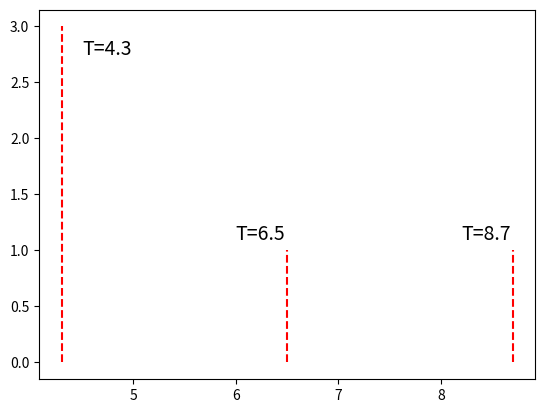

Reproduce this figure in Python. (Note: this script raises an exception after producing the figure.)
import numpy as np
import matplotlib
import matplotlib.pyplot as plt
import math
from scipy.optimize import curve_fit

# x1 = [7**3, 10**3]
# y1 = [34*60, (60+46)*60]

# plt.plot(np.log(x1),np.log(y1))
# plt.scatter(np.log(x1),np.log(y1))
# # plt.loglog(x1,y1)
# plt.grid()
# plt.show()

# times = [3.32, 3.09, 3.115, 3.119, 3.497]
# av = np.mean(times)
# print(av)



# File path
path = '//home/marcofava/compphys_examples/Spherical-Model/data/'
path = '//wsl.localhost/Ubuntu/home/marcofava/compphys_examples/Spherical-Model/data/'
# path = '~/compphys_examples/Spherical-Model/data/'
extension = '.txt'

def filename(name_in):
     """
     arg: name_in
     returns filename = path + name_in + extension
     """
     return path + name_in + extension


### FUNCTION TO EXTRACT THE DATA
def extract_data(filename_in):
     """
     Function to read a file and extract the data from it
     
     Args:
          path_in: path where the file is located
          filename_in: name of the file
     
     Returns:
     --------
     dim : int
          dimension of the system
     L: int
          lenght of the hypercube of dimension dim
     T : float
          temperature of the system
     data: set of data. it contains 4 colums:     e (average energy per number of spins), 
                                                  m (average magnetisation per number of spins), 
                                                  cv (specific heat), 
                                                  chi (susceptivity).
     """
     # Initialize a list to store the data
     data = []

     # Open the file and process it
     with open(filename_in, 'r') as file:
          # Read all the lines
          lines = file.readlines()

          # Take the first line to extract the system parameters
          first_line = lines[0].strip()
          
          # Extract dim, L, T from the first line
          parts = first_line.split('|')[1].split(',')
          dim = int(parts[0].split('=')[1].strip())
          L = int(parts[1].split('=')[1].strip())
          T = float(parts[2].split('=')[1].strip())
          
          # Process the remaining lines
          data = [list(map(float,line.split())) for line in lines[2:]]
     return dim, L, T, data



def plot_data_single_T(filename_in, what_plot=[1,1,1,1]):
     """
     plots the data e, m, cv and chi stored in the given file
     """

     # Convert the list of lists to a numpy array for easier processing
     dim, L, T, data = extract_data(filename_in)
     data = np.array(data)
     e = data[:,0]
     m = data[:,1]
     cv = data[:,2]
     chi = data[:,3]

     # number of Montecarlo cycles
     x = [i+1 for i in range(np.size(e))]

     if what_plot[0]:
          plt.plot(x,e)
          plt.xlabel('$n_{MC}$')
          plt.ylabel('<e>')
          plt.grid()
          plt.show()

     if what_plot[1]:
          plt.plot(x,m)
          plt.xlabel('$n_{MC}$')
          plt.ylabel('<m>')
          plt.grid()
          plt.show()

     if what_plot[2]:
          plt.plot(x,cv)
          plt.xlabel('$n_{MC}$')
          plt.ylabel('$c_V$')
          plt.grid()
          plt.show()

     if what_plot[3]:
          plt.plot(x,chi)
          plt.xlabel('$n_{MC}$')
          plt.ylabel('$\chi$')
          plt.grid()
          plt.show()



def plot_data_multi_T(filename_in, what_plot=[1,1,1,1]):
     """
     plots the data T, e, m, cv and chi stored in the given file
     """

     # Convert the list of lists to a numpy array for easier processing
     dim, L, T, data = extract_data(filename_in)
     data = np.array(data)
     T = data[:,0]
     e = data[:,1]
     m = data[:,2]
     cv = abs(data[:,3])
     chi = abs(data[:,4])

     if what_plot[0]:
          plt.plot(T,e)
          plt.scatter(T,e)
          plt.xlabel('T')
          plt.ylabel('<e>')
          plt.grid()
          plt.show()

     if what_plot[1]:
          plt.plot(T,m)
          plt.scatter(T,m)
          plt.xlabel('T')
          plt.ylabel('<m>')
          plt.grid()
          plt.show()

     if what_plot[2]:
          plt.plot(T,cv)
          plt.scatter(T,cv)
          plt.xlabel('T')
          plt.ylabel('$c_V$')
          plt.grid()
          plt.show()

     if what_plot[3]:
          plt.plot(T,chi)
          plt.scatter(T,chi)
          plt.xlabel('T')
          plt.ylabel('$\chi$')
          plt.grid()
          plt.show()



what_plot = [0,0,1,0]
# plot_data_single_T(filename("data_d2_L5_T10.00_2"),what_plot)
# plot_data_single_T(filename("data_d2_L5_T1.00_3"),what_plot)
# plot_data_single_T(filename("data_d3_L3_T5.00_1"),what_plot)
# # # # # plot_data_multi_T(filename("data_d3_L3_1"),what_plot)
# plot_data_multi_T(filename("data_d3_L5_1"),what_plot)
# plot_data_multi_T(filename("data_d3_L5_2"),what_plot)

# plot_data_single_T(filename("save_data/data_d3_L3_T1.00_10"),what_plot)
# plot_data_multi_T(filename("data_d3_L8_0"))#,what_plot)
# plot_data_multi_T(filename("data_d3_L3_2"),what_plot)
# plot_data_multi_T(filename("data_d3_L3_1"),what_plot)

a = [0,0,0,0]
# a[0] = 1
# a[1] = 1
# a[2] = 1
# a[3] = 1
# # plot_data_single_T(filename("data_d3_L5_T1.00_10"),a) # theta=0.1, 3'02''
# plot_data_single_T(filename("data_d3_L5_T1.00_11"),a) # theta=0.05, 3'00''
# plot_data_single_T(filename("data_d3_L5_T1.00_12"),a) # theta=0.4, 3'10''
# plot_data_single_T(filename("qdata_d3_L5_T1.00_13"),a) # adapt_theta=0.4, MC=100k->50%, 4'56''
# # plot_data_single_T(filename("data_d3_L5_T1.00_14"),a) # adapt_theta=0.4, MC=30k->50%, 0'49''
# plot_data_single_T(filename("data_d3_L5_T1.00_15"),a) # adapt_theta=0.4, MC=20k->50%, compute after burnin, 0'34''
# plot_data_single_T(filename("data_d3_L5_T1.00_16"),a) # adapt_theta=0.4, MC=10k->50%, compute after burnin, 0'19''
# plot_data_single_T(filename("data_d3_L5_T1.00_17"),a) # adapt_theta=0.4, MC=8k->50%, compute after burnin, 0'16''
# plot_data_single_T(filename("data_d3_L5_T1.00_18"),a) # adapt_theta=0.4, MC=30k->50%, compute after burnin, 0'55''
# plot_data_single_T(filename("data_d3_L5_T1.00_19"),a) # ALL_adapt_theta=0.4, MC=30k->50%, compute after burnin, 1'05''
# plot_data_single_T(filename("data_d3_L5_T1.00_20"))#,a) # adapt_theta=0.4, MC=30k->50%+20k, compute after burnin, 1'05''
# # plot_data_single_T(filename("data_d3_L5_T1.00_21"),a) # adapt_theta=0.4, MC=30k->50%+70k, compute after burnin, 1'05''

# plot_data_single_T(filename("important/data_d3_L5_T1.00_0"),a) # 1'57''


b = [0,0,0,0]
# b[0] = 1
# b[1] = 1
# b[2] = 1
# b[3] = 1
# plot_data_multi_T(filename("data_d3_L5_30"),b) # 5^3, T: [0.1,7]/8, MC:30k, 5'56''
# plot_data_multi_T(filename("data_d3_L5_31"),b) # 5^3, T: [0.1,1]/8, MC:20k, 1'50''
# plot_data_multi_T(filename("data_d3_L5_32"),b) # 5^3, T: [0.2,10]/28, MC:20k, 6'06''
# plot_data_multi_T(filename("data_d5_L3_33"),b) # 3^5, T: [1,10]/8, MC:20k, 5'48''
# plot_data_multi_T(filename("data_d5_L3_34"),b) # 3^5, T: [7,10]/8, MC:20k, 9'01''
# plot_data_multi_T(filename("data_d3_L10_35"),b) # 10^3, T: [3.5,5.5]/12, MC:20k, 
# plot_data_multi_T(filename("data_d4_L4_40"),b) # 4^4, T: [1,8]/12, MC:20k, 8'48''
# plot_data_multi_T(filename("data_d4_L4_41"),b) # 4^4, T: [5,6.5]/8, MC:20k,



## DO SOME FINAL PLOTS
save = 0
ciccio = [0,0,0,0,0]
# ciccio[0] = 1
# ciccio[1] = 1
# ciccio[2] = 1
# ciccio[3] = 1
ciccio[4] = 1

# ENERGY PLOTS
if ciccio[0]:
     if save:
          plt.figure(figsize=(6,4), dpi=300)

     # data basic algo
     dim, L, T, data = extract_data(filename("important/data_d3_L5_T1.00_0"))
     data = np.array(data)
     e = data[:,0]
     m = data[:,1]
     cv = data[:,2]
     chi = data[:,3]
     x = [i+1 for i in range(np.size(e))]
     plt.plot(x,e, label="method 0")

     # data basic adaptive
     dim, L, T, data = extract_data(filename("data_d3_L5_T1.00_10"))
     data = np.array(data)
     e = data[:,0]
     m = data[:,1]
     cv = data[:,2]
     chi = data[:,3]
     x = [i+1 for i in range(np.size(e))]
     plt.plot(x,e, label=r"$\theta=0.1$rad")

     # data ultra adaptive
     dim, L, T, data = extract_data(filename("data_d3_L5_T1.00_13"))
     data = np.array(data)
     e = data[:,0]
     m = data[:,1]
     cv = data[:,2]
     chi = data[:,3]
     x = [i+1 for i in range(np.size(e))]
     plt.plot(x,e, label=r"adaptive $\theta$")

     # data ultra adaptive
     dim, L, T, data = extract_data(filename("data_d3_L5_T1.00_21"))
     data = np.array(data)
     e = data[:,0]
     m = data[:,1]
     cv = data[:,2]
     chi = data[:,3]
     x = [i+1 for i in range(np.size(e))]
     plt.plot(x[15000:],e[15000:], label="mixed adaptive metropolis")





     plt.ylim(-2.51,-2.4)
     plt.xlim(0,1e5)
     plt.title(r"Average normalised energy as a function of MC cycles")
     plt.xlabel(r"$n_{MC}$")
     plt.ylabel(r"$<e> [\mathbf{J}]$")
     plt.legend()
     plt.grid()
     if save:
          plt.savefig('C:/Users/ADMIN/Desktop/TESI/images/energy_plot.pdf', dpi=300, bbox_inches='tight')
     else:
          plt.show()


# CV PLOTS OVER TEMPERATURE
# 4.3 , 6.5 , 8.68
if ciccio[1]:
     if save:
          plt.figure(figsize=(6,4), dpi=300)

     plt.hlines(0.5,0,8,'k', linestyle='-.', linewidth=1.5)

     dim, L, T, data = extract_data(filename("data_d3_L5_32"))
     data = np.array(data)
     T = data[:,0]
     cv = abs(data[:,3])
     plt.plot(T,cv,label="d=3, L=5")
     plt.scatter(T,cv, s=8)

     dim, L, T, data = extract_data(filename("data_d3_L10_35"))
     data = np.array(data)
     T = data[:,0]
     cv = abs(data[:,3])
     plt.plot(T,cv,'k',label="d=3, L=10")
     plt.scatter(T,cv, s=8,c='k')

     dim, L, T, data = extract_data(filename("data_d4_L4_40"))
     data = np.array(data)
     T = data[:,0]
     cv = abs(data[:,3])
     plt.plot(T,cv,label="d=4, L=4")
     plt.scatter(T,cv, s=8)

     dim, L, T, data = extract_data(filename("data_d5_L3_33"))
     data = np.array(data)
     T = data[:,0]
     cv = abs(data[:,3])
     plt.plot(T,cv,label="d=5, L=3")
     plt.scatter(T,cv, s=8)

     plt.vlines(4.3,0,1,'r', linestyle='--', linewidth=1.5)
     plt.text(3.1, 0.25, 'T=4.3', color='black', fontsize=14)
     plt.vlines(6.5,0,1,'r', linestyle='--', linewidth=1.5)
     plt.text(5.25, 0.24, 'T=6.5', color='black', fontsize=14)
     plt.vlines(8.7,0,1,'r', linestyle='--', linewidth=1.5)
     plt.text(7.35, 0.22, 'T=8.7', color='black', fontsize=14)



     plt.ylim(0,0.6)
     plt.xlim(0.5,10)
     plt.title(r"Normalised Specific Heat vs. Temperature")
     plt.xlabel(r"$\mathbf{T} \quad [\mathbf{J/k_B}]$")
     plt.ylabel(r"$\mathbf{c_V} \quad [\mathbf{k_B}]$")
     plt.legend()
     plt.grid()
     if save:
          plt.savefig('C:/Users/ADMIN/Desktop/TESI/images/cV_temp_plot.pdf', dpi=300, bbox_inches='tight')
     else:
          plt.show()
          

# ENERGY PLOTS OVER TEMPERATURE
if ciccio[2]:
     if save:
          plt.figure(figsize=(6,4), dpi=300)

     dim, L, T, data = extract_data(filename("data_d3_L5_32"))
     data = np.array(data)
     T = data[:,0]
     e = data[:,1]
     plt.plot(T,e,label="d=3, L=5")
     plt.scatter(T,e, s=8)

     dim, L, T, data = extract_data(filename("data_d4_L4_40"))
     data = np.array(data)
     T = data[:,0]
     e = data[:,1]
     plt.plot(T,e,label="d=4, L=4")
     plt.scatter(T,e, s=8)

     dim, L, T, data = extract_data(filename("data_d5_L3_33"))
     data = np.array(data)
     T = data[:,0]
     e = data[:,1]
     plt.plot(T,e,label="d=5, L=3")
     plt.scatter(T,e, s=8)

     plt.vlines(4.3,-5,0,'r', linestyle='--', linewidth=1.5)
     plt.text(3, -.8, 'T=4.3', color='black', fontsize=14)

     plt.vlines(6.5,-5,0,'r', linestyle='--', linewidth=1.5)
     plt.text(5.25, -1.7, 'T=6.5', color='black', fontsize=14)

     plt.vlines(8.7,-5,0,'r', linestyle='--', linewidth=1.5)
     plt.text(7.35, -1.8, 'T=8.7', color='black', fontsize=14)

     x = np.linspace(-1,11)
     plt.plot(x,x/2-3,'b-.', linewidth=1, label=r"T/2-3")
     plt.plot(x,x/2-4,'r-.', linewidth=1, label=r"T/2-4")
     plt.plot(x,x/2-5,'g-.', linewidth=1, label=r"T/2-5")

     plt.ylim(-4.6,-0.25)
     plt.xlim(0,10.1)
     plt.title(r"Normalised Energy vs. Temperature")
     plt.xlabel(r"$\mathbf{T} \quad [\mathbf{J/k_B}]$")
     plt.ylabel(r"$\mathbf{<e>} \quad [\mathbf{J}]$")
     plt.legend()
     plt.grid()

     if save:
          plt.savefig('C:/Users/ADMIN/Desktop/TESI/images/energy_temp_plot.pdf', dpi=300, bbox_inches='tight')
     else:
          plt.show()


# MAGNETISATION PLOTS OVER TEMPERATURE
if ciccio[3]:
     if save:
          plt.figure(figsize=(6,4), dpi=300)

     dim, L, T, data = extract_data(filename("data_d3_L5_32"))
     data = np.array(data)
     T = data[:,0]
     m = data[:,2]
     plt.plot(T,m,label="d=3, L=5")
     plt.scatter(T,m, s=8)

     dim, L, T, data = extract_data(filename("data_d4_L4_40"))
     data = np.array(data)
     T = data[:,0]
     m = data[:,2]
     plt.plot(T,m,label="d=4, L=4")
     plt.scatter(T,m, s=8)

     dim, L, T, data = extract_data(filename("data_d5_L3_33"))
     data = np.array(data)
     T = data[:,0]
     m = data[:,2]
     plt.plot(T,m,label="d=5, L=3")
     plt.scatter(T,m, s=8)

     plt.vlines(4.3,0,1,'r', linestyle='--', linewidth=1.5)
     plt.text(2.7, 0.12, 'T=4.3', color='black', fontsize=14)

     plt.vlines(6.5,0,1,'r', linestyle='--', linewidth=1.5)
     plt.text(6.6, 0.23, 'T=6.5', color='black', fontsize=14)

     plt.vlines(8.7,0,1,'r', linestyle='--', linewidth=1.5)
     plt.text(7.4, 0.45, 'T=8.7', color='black', fontsize=14)

     x = np.linspace(0,10)
     plt.plot(x,(1-x/4.3)**0.5,'b-.', linewidth=1, label=r"$(1-\frac{T}{T_C})^{\frac{1}{2}}, T_C=4.3$")
     plt.plot(x,(1-x/6.5)**0.5,'r-.', linewidth=1, label=r"$(1-\frac{T}{T_C})^{\frac{1}{2}}, T_C=6.5$")
     plt.plot(x,(1-x/8.7)**0.5,'g-.', linewidth=1, label=r"$(1-\frac{T}{T_C})^{\frac{1}{2}}, T_C=8.7$")
     plt.ylim(0.1,1)
     plt.xlim(0,10.1)
     plt.title(r"Normalised Magnetisation vs. Temperature")
     plt.xlabel(r"$\mathbf{T} \quad [\mathbf{J/k_B}]$")
     plt.ylabel(r"$\mathbf{<m>}$")
     plt.legend()
     plt.grid()

     if save:
          plt.savefig('C:/Users/ADMIN/Desktop/TESI/images/mag_temp_plot.pdf', dpi=300, bbox_inches='tight')
     else:
          plt.show()


# CHI PLOTS OVER TEMPERATURE
if ciccio[4]:
     if save:
          plt.figure(figsize=(6,4), dpi=300)

     plt.vlines(4.3,0,3,'r', linestyle='--', linewidth=1.5)
     plt.text(4.5, 2.75, 'T=4.3', color='black', fontsize=14)
     plt.vlines(6.5,0,1,'r', linestyle='--', linewidth=1.5)
     plt.text(6, 1.1, 'T=6.5', color='black', fontsize=14)
     plt.vlines(8.7,0,1,'r', linestyle='--', linewidth=1.5)
     plt.text(8.2, 1.1, 'T=8.7', color='black', fontsize=14)

     dim, L, T, data = extract_data(filename("data_d3_L5_32"))
     data = np.array(data)
     T = data[:,0]
     chi = abs(data[:,4])
     plt.plot(T,chi,label="d=3, L=5")
     plt.scatter(T,chi, s=8)

     dim, L, T, data = extract_data(filename("data_d3_L10_35"))
     data = np.array(data)
     T = data[:,0]
     chi = abs(data[:,4])
     plt.plot(T,chi,'k',label="d=3, L=10")
     plt.scatter(T,chi, s=8,c='k')

     dim, L, T, data = extract_data(filename("data_d4_L4_40"))
     data = np.array(data)
     T = data[:,0]
     chi = abs(data[:,4])
     plt.plot(T,chi,label="d=4, L=4")
     plt.scatter(T,chi, s=8)

     dim, L, T, data = extract_data(filename("data_d5_L3_33"))
     data = np.array(data)
     T = data[:,0]
     chi = abs(data[:,4])
     plt.plot(T,chi,label="d=5, L=3")
     plt.scatter(T,chi, s=8)



     # plt.ylim(0,0.6)
     plt.xlim(0.5,10)
     plt.title(r"Normalised Susceptibility vs. Temperature")
     plt.xlabel(r"$\mathbf{T} \quad [\mathbf{J/k_B}]$")
     plt.ylabel(r"$\mathbf{\chi} \quad [\mathbf{1/J}]$")
     plt.legend()
     plt.grid()
     if save:
          plt.savefig('C:/Users/ADMIN/Desktop/TESI/images/chi_temp_plot.pdf', dpi=300, bbox_inches='tight')
     else:
          plt.show()
          
